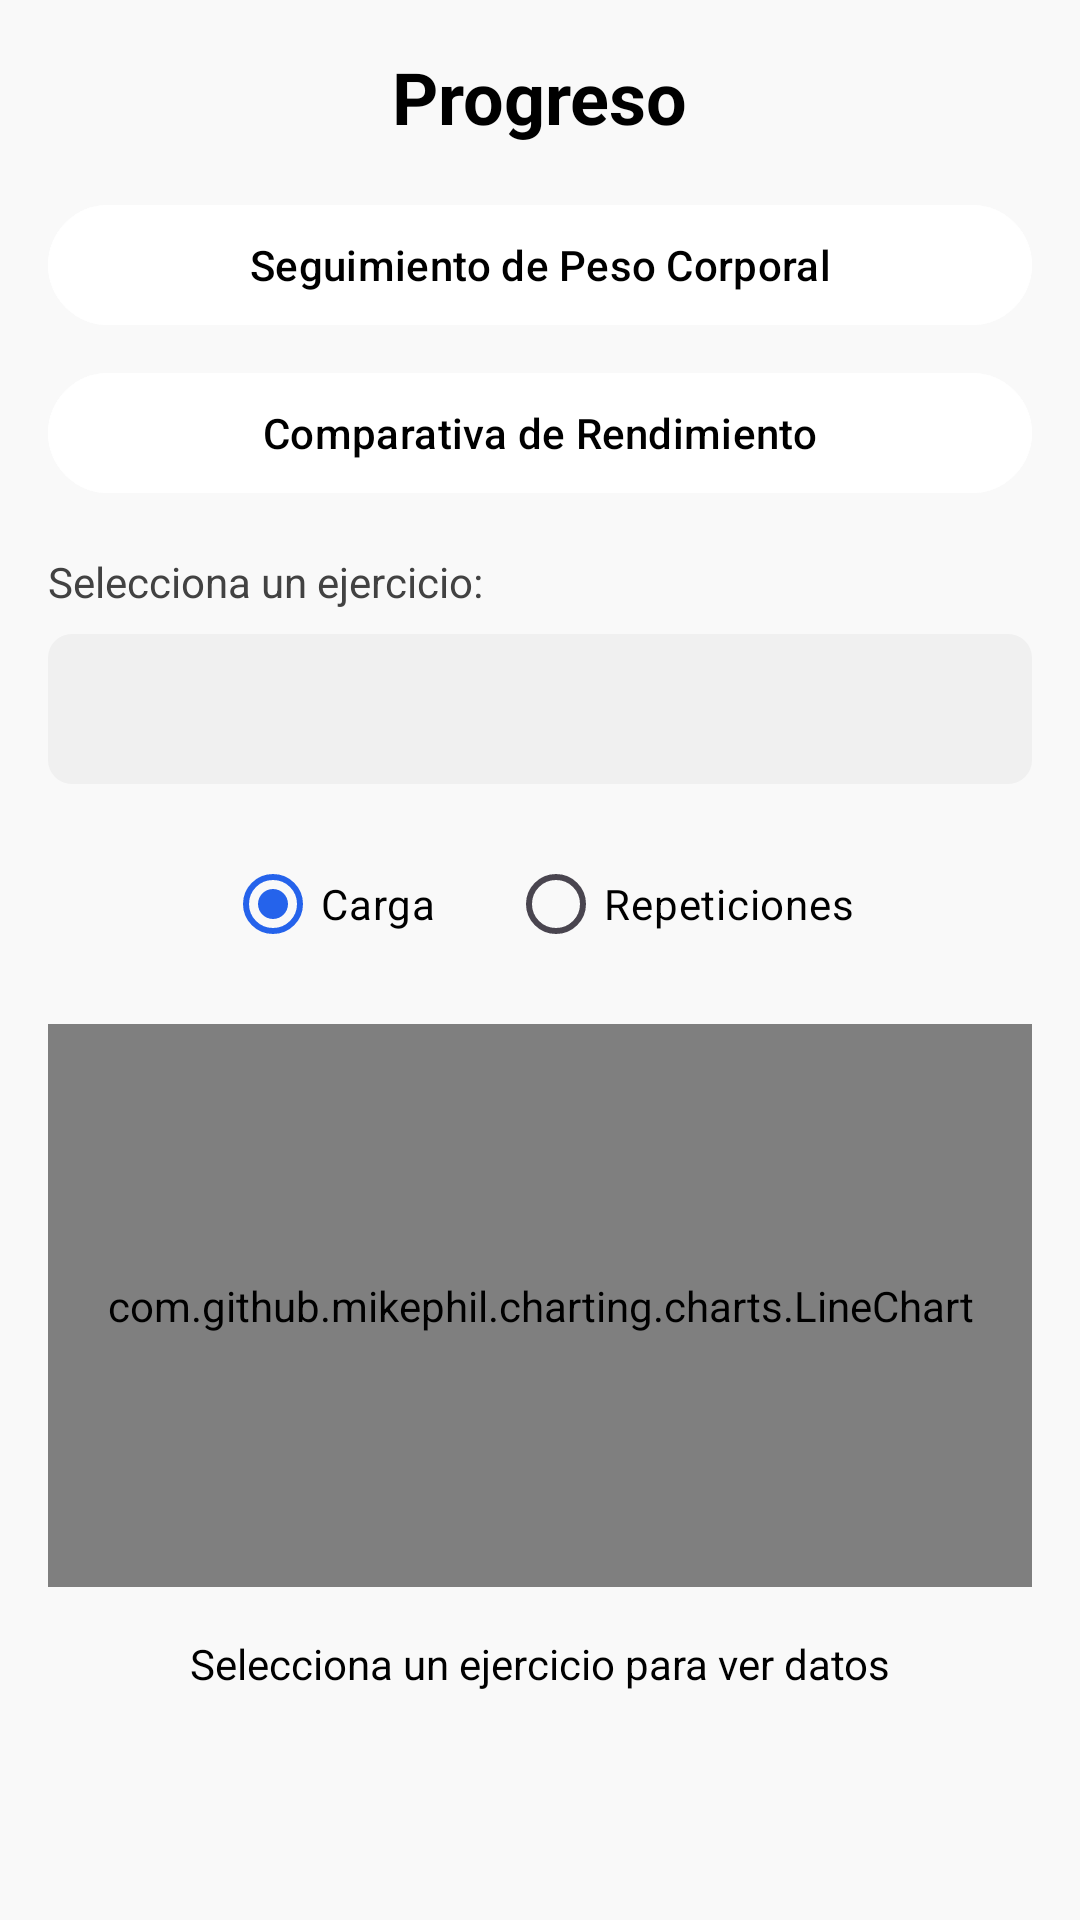

Android layout source for this screen:
<!-- AndroidManifest.xml: application theme Theme.AppGym -->
<!-- res/layout/fragment_stats.xml -->
<?xml version="1.0" encoding="utf-8"?>
<LinearLayout xmlns:android="http://schemas.android.com/apk/res/android"
    xmlns:app="http://schemas.android.com/apk/res-auto"
    android:layout_width="match_parent"
    android:layout_height="match_parent"
    android:orientation="vertical"
    android:padding="16dp"
    android:background="@color/background_dark">

    <TextView
        android:layout_width="wrap_content"
        android:layout_height="wrap_content"
        android:text="@string/stats_title"
        android:textColor="@color/text_primary"
        android:textSize="24sp"
        android:textStyle="bold"
        android:layout_marginBottom="16dp"
        android:layout_gravity="center_horizontal"/>

    <com.google.android.material.button.MaterialButton
        android:id="@+id/btn_open_weight_tracker"
        android:layout_width="match_parent"
        android:layout_height="wrap_content"
        android:text="Seguimiento de Peso Corporal"
        android:backgroundTint="@color/surface_card"
        android:textColor="@color/text_primary"
        android:drawableStart="@drawable/ic_chart"
        android:drawableTint="@color/vivid_green"
        android:layout_marginBottom="8dp"/>

    <com.google.android.material.button.MaterialButton
        android:id="@+id/btn_open_performance"
        android:layout_width="match_parent"
        android:layout_height="wrap_content"
        android:text="Comparativa de Rendimiento"
        android:backgroundTint="@color/surface_card"
        android:textColor="@color/text_primary"
        android:drawableStart="@drawable/ic_dumbbell"
        android:drawableTint="@color/vivid_blue"
        android:layout_marginBottom="16dp"/>

    <TextView
        android:layout_width="wrap_content"
        android:layout_height="wrap_content"
        android:text="@string/select_exercise"
        android:textColor="@color/text_secondary"
        android:textSize="14sp"
        android:layout_marginBottom="8dp"/>

    <Spinner
        android:id="@+id/spinnerExercises"
        android:layout_width="match_parent"
        android:layout_height="50dp"
        android:background="@drawable/bg_input_rounded"
        android:layout_marginBottom="16dp"
        android:padding="4dp"/>

    <RadioGroup
        android:id="@+id/radioGroupMetric"
        android:layout_width="match_parent"
        android:layout_height="wrap_content"
        android:orientation="horizontal"
        android:gravity="center"
        android:layout_marginBottom="16dp">

        <RadioButton
            android:id="@+id/rbWeight"
            android:layout_width="wrap_content"
            android:layout_height="wrap_content"
            android:text="@string/metric_weight"
            android:textColor="@color/text_primary"
            android:buttonTint="@color/primary_accent"
            android:checked="true"
            android:layout_marginEnd="24dp"/>

        <RadioButton
            android:id="@+id/rbReps"
            android:layout_width="wrap_content"
            android:layout_height="wrap_content"
            android:text="@string/metric_reps"
            android:textColor="@color/text_primary"
            android:buttonTint="@color/primary_accent" />
    </RadioGroup>

    <com.github.mikephil.charting.charts.LineChart
        android:id="@+id/chartProgress"
        android:layout_width="match_parent"
        android:layout_height="0dp"
        android:layout_weight="1"
        android:minHeight="250dp"
        android:layout_marginBottom="8dp"/>

    
    <HorizontalScrollView
        android:layout_width="match_parent"
        android:layout_height="wrap_content"
        android:layout_marginBottom="8dp"
        android:scrollbars="none">

        <com.google.android.material.chip.ChipGroup
            android:id="@+id/chipGroupSeries"
            android:layout_width="wrap_content"
            android:layout_height="wrap_content"
            app:singleSelection="false"
            app:selectionRequired="false">
        </com.google.android.material.chip.ChipGroup>
    </HorizontalScrollView>

    <TextView
        android:id="@+id/tvStatsSummary"
        android:layout_width="match_parent"
        android:layout_height="wrap_content"
        android:text="@string/stats_placeholder"
        android:textColor="@color/text_primary"
        android:textSize="14sp"
        android:gravity="center"
        android:paddingBottom="60dp"/> 

</LinearLayout>
<!-- resources referenced by this layout -->
<resources>
  <color name="background_dark">#F9F9F9</color>
  <color name="primary_accent">@color/vivid_blue</color>
  <color name="surface_card">#FFFFFF</color>
  <color name="text_primary">#000000</color>
  <color name="text_secondary">#424242</color>
  <color name="vivid_blue">#2563EB</color>
  <color name="vivid_green">#16A34A</color>
  <!-- drawable bg_input_rounded (drawable) -->
  <?xml version="1.0" encoding="utf-8"?>
  <shape xmlns:android="http://schemas.android.com/apk/res/android">
      <solid android:color="@color/input_background"/>
      <corners android:radius="8dp"/>
  </shape>
  <!-- drawable ic_chart (drawable) -->
  <vector xmlns:android="http://schemas.android.com/apk/res/android"
      android:width="24dp"
      android:height="24dp"
      android:viewportWidth="24"
      android:viewportHeight="24"
      android:tint="?attr/colorControlNormal">
    <path
        android:fillColor="@android:color/white"
        android:pathData="M19,3H5c-1.1,0 -2,0.9 -2,2v14c0,1.1 0.9,2 2,2h14c1.1,0 2,-0.9 2,-2V5c0,-1.1 -0.9,-2 -2,-2zM9,17H7v-7h2v7zm4,0h-2v-3h2v3zm0,-5h-2v-2h2v2zm4,5h-2V7h2v10z"/>
  </vector>
  <!-- drawable ic_dumbbell (drawable) -->
  <vector xmlns:android="http://schemas.android.com/apk/res/android"
      android:width="24dp"
      android:height="24dp"
      android:viewportWidth="24"
      android:viewportHeight="24"
      android:tint="?attr/colorControlNormal">
    <path
        android:fillColor="@android:color/white"
        android:pathData="M20.57,14.86L22,13.43L20.57,12L17,15.57L8.43,7L12,3.43L10.57,2L9.14,3.43L7.71,2L5.57,4.14L4.14,2.71L2.71,4.14l1.43,1.43L2,7.71l1.43,1.43L2,10.57L3.43,12L7,8.43L15.57,17L12,20.57L13.43,22L14.86,20.57L16.29,22L18.43,19.86L19.86,21.29L21.29,19.86l-1.43-1.43L21.29,17L19.86,15.57L20.57,14.86zM5.14,6.57L6.57,5.14l1.43,1.43L6.57,8L5.14,6.57zM17.43,18.86l-1.43,1.43l-1.43-1.43l1.43-1.43L17.43,18.86z"/>
  </vector>
  <string name="metric_reps">Repeticiones</string>
  <string name="metric_weight">Carga</string>
  <string name="select_exercise">Selecciona un ejercicio:</string>
  <string name="stats_placeholder">Selecciona un ejercicio para ver datos</string>
  <string name="stats_title">Progreso</string>
  <style name="Theme.AppGym" parent="Base.Theme.AppGym">
          
          <item name="android:windowAnimationStyle">@style/WindowAnimationTransition</item>
      </style>
  <color name="input_background">#F0F0F0</color>
  <style name="WindowAnimationTransition">
          <item name="android:activityOpenEnterAnimation">@anim/fade_in</item>
          <item name="android:activityOpenExitAnimation">@anim/fade_out</item>
          <item name="android:activityCloseEnterAnimation">@anim/fade_in</item>
          <item name="android:activityCloseExitAnimation">@anim/fade_out</item>
      </style>
  <color name="md_theme_primary">#2563EB</color>
  <color name="secondary_accent">@color/vivid_red</color>
  <color name="md_theme_onPrimary">#FFFFFF</color>
  <color name="md_theme_onSurface">#1A1C1E</color>
  <color name="md_theme_primaryContainer">#DBEAFE</color>
  <color name="md_theme_onPrimaryContainer">#1E3A8A</color>
  <color name="md_theme_secondary">#16A34A</color>
  <color name="md_theme_onSecondary">#FFFFFF</color>
  <color name="md_theme_secondaryContainer">#DCFCE7</color>
  <color name="md_theme_onSecondaryContainer">#14532D</color>
  <color name="md_theme_error">#DC2626</color>
  <color name="md_theme_onError">#FFFFFF</color>
  <color name="md_theme_errorContainer">#FEE2E2</color>
  <color name="md_theme_onErrorContainer">#7F1D1D</color>
  <color name="md_theme_surface">#FFFFFF</color>
  <color name="md_theme_surfaceVariant">#E7E0EC</color>
  <color name="md_theme_onSurfaceVariant">#49454F</color>
  <color name="md_theme_outline">#79747E</color>
  <color name="vivid_red">#DC2626</color>
</resources>
